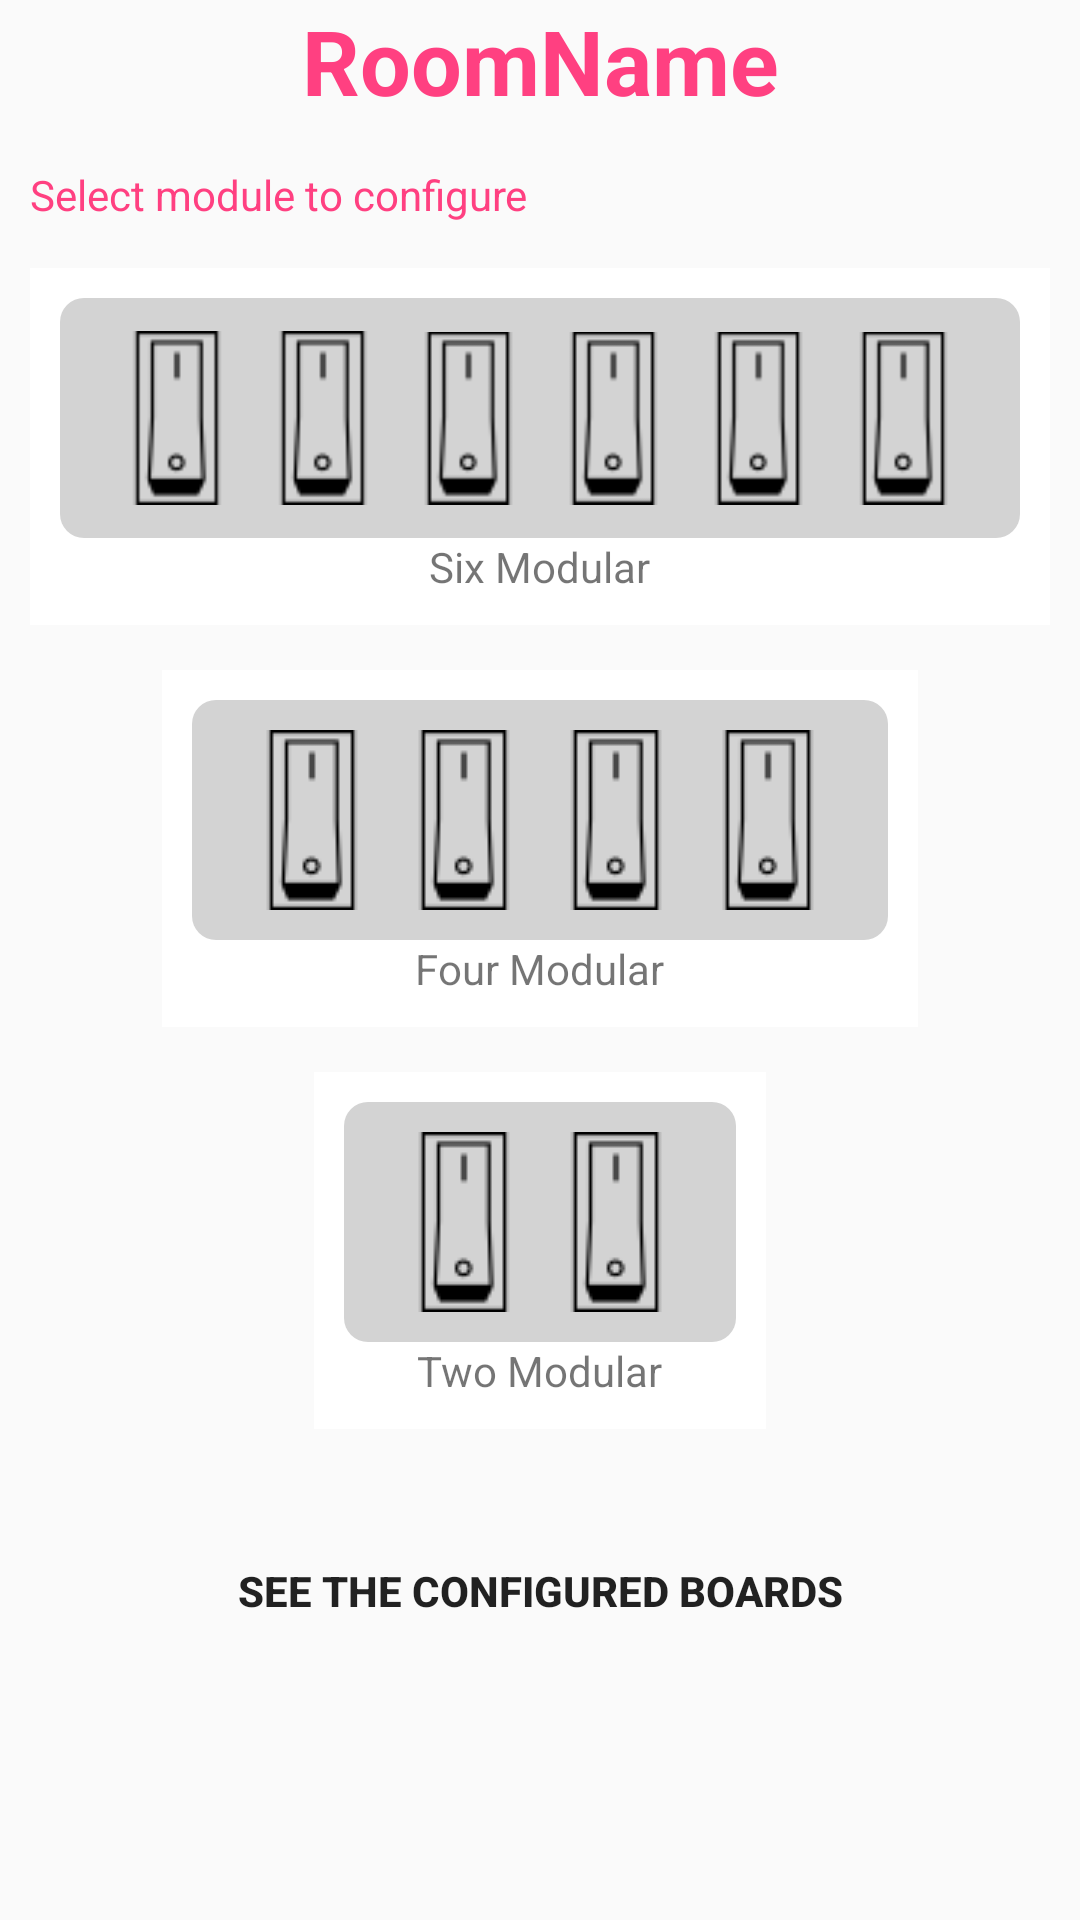

Here is an Android app screen rendered from its layout file. Give the layout XML and the strings, colors and styles it references.
<!-- AndroidManifest.xml: application theme AppTheme -->
<!-- res/layout/select_module.xml -->
<?xml version="1.0" encoding="utf-8"?>
<ScrollView xmlns:android="http://schemas.android.com/apk/res/android"
    xmlns:app="http://schemas.android.com/apk/res-auto"

    xmlns:tools="http://schemas.android.com/tools"
    android:layout_width="match_parent"
    android:layout_height="match_parent">

    <android.support.constraint.ConstraintLayout
        android:id="@+id/nestedScrollView2"
        android:layout_marginLeft="@dimen/dimen_10"
        android:layout_marginRight="@dimen/dimen_10"
        android:layout_width="match_parent"
        android:layout_height="match_parent">

        <TextView
            android:id="@+id/roomName"
            android:layout_width="wrap_content"
            android:layout_height="wrap_content"
            android:text="RoomName"
            android:textColor="@color/colorAccent"
            android:textSize="@dimen/dimen_30"
            android:textStyle="bold"
            android:layout_marginTop="@dimen/dimen_30"
            app:layout_constraintEnd_toEndOf="parent"
            app:layout_constraintHorizontal_bias="0.5"
            app:layout_constraintStart_toStartOf="parent" />
        <TextView
            android:layout_width="wrap_content"
            android:layout_height="wrap_content"
            android:id="@+id/selectmoduletv"
            android:textColor="@color/colorAccent"
            android:layout_marginTop="@dimen/dimen_15"
            app:layout_constraintTop_toBottomOf="@+id/roomName"
            android:text="@string/select_module_to_configure"/>
        <LinearLayout
            android:layout_width="wrap_content"
            android:background="@drawable/modular_select_bg"
            android:layout_marginTop="@dimen/dimen_15"
            android:orientation="vertical"
            android:id="@+id/sixmodular"
            android:padding="@dimen/dimen_10"
            app:layout_constraintEnd_toEndOf="parent"
            app:layout_constraintHorizontal_bias="0.5"
            app:layout_constraintStart_toStartOf="parent"
            app:layout_constraintTop_toBottomOf="@+id/selectmoduletv"

            android:layout_height="wrap_content">
        <include layout="@layout/sixmodular"

            android:layout_width="wrap_content"
            android:layout_height="wrap_content"
            ></include>
        <TextView
            android:layout_width="wrap_content"
            android:layout_height="wrap_content"
            android:layout_gravity="center_horizontal"

            android:text="Six Modular"/>
        </LinearLayout>
        <LinearLayout
            android:layout_width="wrap_content"
            android:background="@drawable/modular_select_bg"
            android:layout_marginTop="@dimen/dimen_15"
            android:padding="@dimen/dimen_10"
            android:orientation="vertical"
            android:id="@+id/fourmodular"
            app:layout_constraintEnd_toEndOf="parent"
            app:layout_constraintHorizontal_bias="0.5"
            app:layout_constraintStart_toStartOf="parent"
            app:layout_constraintTop_toBottomOf="@+id/sixmodular"

            android:layout_height="wrap_content">
            <include layout="@layout/fourmodular"

                android:layout_width="wrap_content"
                android:layout_height="wrap_content"
                ></include>
            <TextView
                android:layout_width="wrap_content"
                android:layout_height="wrap_content"
                android:layout_gravity="center_horizontal"

                android:text="Four Modular"/>
        </LinearLayout>
        <LinearLayout
            android:layout_width="wrap_content"
            android:background="@drawable/modular_select_bg"
            android:layout_marginTop="@dimen/dimen_15"
            android:orientation="vertical"
            android:id="@+id/twomodular"
            android:padding="@dimen/dimen_10"
            app:layout_constraintEnd_toEndOf="parent"
            app:layout_constraintHorizontal_bias="0.5"
            app:layout_constraintStart_toStartOf="parent"
            app:layout_constraintTop_toBottomOf="@+id/fourmodular"

            android:layout_height="wrap_content">
            <include layout="@layout/twomodular"

                android:layout_width="wrap_content"
                android:layout_height="wrap_content"
                ></include>
            <TextView
                android:layout_width="wrap_content"
                android:layout_height="wrap_content"
                android:layout_gravity="center_horizontal"

                android:text="Two Modular"/>
        </LinearLayout>
        <Button
            android:layout_width="match_parent"
            android:layout_height="wrap_content"
            android:background="@drawable/rounded_rectangle"
            android:textStyle="bold"
            android:id="@+id/see_configured_boards"
            android:layout_marginTop="@dimen/dimen_30"
            app:layout_constraintEnd_toEndOf="parent"
            app:layout_constraintHorizontal_bias="0.5"
            app:layout_constraintStart_toStartOf="parent"
            app:layout_constraintTop_toBottomOf="@+id/twomodular"
            android:text="See the Configured Boards"/>

    </android.support.constraint.ConstraintLayout>
</ScrollView>
<!-- res/layout/sixmodular.xml (included above) -->
<?xml version="1.0" encoding="utf-8"?>
<LinearLayout xmlns:android="http://schemas.android.com/apk/res/android"
    android:orientation="horizontal" android:layout_width="wrap_content"
    android:layout_height="wrap_content"
    android:id="@+id/sixmodular"
    android:background="@drawable/roundedrectangle"
    android:padding="@dimen/dimen_10"
    android:layout_margin="@dimen/dimen_5"
    android:layout_marginLeft="@dimen/dimen_15"
    android:layout_marginRight="@dimen/dimen_15"
    android:weightSum="6">
    <ImageView
        android:layout_width="wrap_content"
        android:layout_height="wrap_content"
        android:layout_weight="1"
        android:id="@+id/six_mmodule_img1"
        android:paddingRight="-5dp"
        android:src="@drawable/device_switch_on"/>
    <ImageView
        android:layout_width="wrap_content"
        android:layout_height="wrap_content"
        android:layout_weight="1"
        android:id="@+id/six_mmodule_img2"

        android:paddingLeft="-5dp"
        android:paddingRight="-5dp"
        android:src="@drawable/device_switch_on"/>
    <ImageView
        android:layout_width="wrap_content"
        android:layout_height="wrap_content"
        android:paddingLeft="-5dp"
        android:id="@+id/six_mmodule_img3"

        android:paddingRight="-5dp"
        android:layout_weight="1"
        android:src="@drawable/device_switch_on"/>
    <ImageView
        android:layout_width="wrap_content"
        android:layout_height="wrap_content"
        android:paddingLeft="-5dp"
        android:id="@+id/six_mmodule_img4"

        android:paddingRight="-5dp"
        android:layout_weight="1"
        android:src="@drawable/device_switch_on"/>
    <ImageView
        android:layout_width="wrap_content"
        android:layout_height="wrap_content"
        android:id="@+id/six_mmodule_img5"

        android:layout_weight="1"
        android:paddingLeft="-5dp"
        android:paddingRight="-5dp"
        android:src="@drawable/device_switch_on"/>
    <ImageView
        android:layout_width="wrap_content"
        android:layout_height="wrap_content"
        android:layout_weight="1"
        android:id="@+id/six_mmodule_img6"

        android:paddingLeft="-5dp"
        android:src="@drawable/device_switch_on"/>
</LinearLayout>
<!-- res/layout/fourmodular.xml (included above) -->
<?xml version="1.0" encoding="utf-8"?>
<LinearLayout xmlns:android="http://schemas.android.com/apk/res/android"
    android:orientation="horizontal" android:layout_width="wrap_content"
    android:layout_height="wrap_content"
    android:id="@+id/fourmodular"
    android:background="@drawable/roundedrectangle"
    android:padding="@dimen/dimen_10"
    android:layout_margin="@dimen/dimen_5"
    android:layout_marginLeft="@dimen/dimen_15"
    android:layout_marginRight="@dimen/dimen_15"
    android:weightSum="6">
    <ImageView
        android:layout_width="wrap_content"
        android:layout_height="wrap_content"
        android:layout_weight="1"
        android:id="@+id/four_mmodule_img1"
        android:paddingRight="-5dp"
        android:src="@drawable/device_switch_on"/>
    <ImageView
        android:layout_width="wrap_content"
        android:layout_height="wrap_content"
        android:layout_weight="1"
        android:id="@+id/four_mmodule_img2"

        android:paddingLeft="-5dp"
        android:paddingRight="-5dp"
        android:src="@drawable/device_switch_on"/>

    <ImageView
        android:layout_width="wrap_content"
        android:layout_height="wrap_content"
        android:id="@+id/four_mmodule_img3"

        android:layout_weight="1"
        android:paddingLeft="-5dp"
        android:paddingRight="-5dp"
        android:src="@drawable/device_switch_on"/>
    <ImageView
        android:layout_width="wrap_content"
        android:layout_height="wrap_content"
        android:layout_weight="1"
        android:id="@+id/four_mmodule_img4"

        android:paddingLeft="-5dp"
        android:src="@drawable/device_switch_on"/>
</LinearLayout>
<!-- res/layout/twomodular.xml (included above) -->
<?xml version="1.0" encoding="utf-8"?>
<LinearLayout xmlns:android="http://schemas.android.com/apk/res/android"
    android:orientation="horizontal" android:layout_width="wrap_content"
    android:layout_height="wrap_content"
    android:id="@+id/twomodular"
    android:background="@drawable/roundedrectangle"
    android:padding="@dimen/dimen_10"
    android:layout_margin="@dimen/dimen_5"
    android:layout_marginLeft="@dimen/dimen_15"
    android:layout_marginRight="@dimen/dimen_15"
    android:weightSum="6">
    <ImageView
        android:layout_width="wrap_content"
        android:layout_height="wrap_content"
        android:layout_weight="1"
        android:id="@+id/two_mmodule_img1"
        android:paddingRight="-5dp"
        android:src="@drawable/device_switch_on"/>

    <ImageView
        android:layout_width="wrap_content"
        android:layout_height="wrap_content"
        android:layout_weight="1"
        android:id="@+id/two_mmodule_img2"

        android:paddingLeft="-5dp"
        android:src="@drawable/device_switch_on"/>
</LinearLayout>
<!-- resources referenced by this layout -->
<resources>
  <color name="colorAccent">#FF4081</color>
  <dimen name="dimen_10">10dp</dimen>
  <dimen name="dimen_15">15dp</dimen>
  <dimen name="dimen_30">30dp</dimen>
  <dimen name="dimen_5">5dp</dimen>
  <!-- drawable device_switch_on: png bitmap (drawable, 798 bytes) -->
  <!-- drawable modular_select_bg (drawable) -->
  <?xml version="1.0" encoding="utf-8"?>
  <selector xmlns:android="http://schemas.android.com/apk/res/android">
  
          
          <item android:drawable="@color/darkgray" android:state_focused="false" android:state_pressed="false" android:state_selected="true"/>
          
          <item android:drawable="@color/white" android:state_focused="false" android:state_pressed="false" android:state_selected="false"/>
          
          <item android:drawable="@color/colorAccent" android:state_pressed="true"/>
  
  </selector>
  <!-- drawable roundedrectangle (drawable) -->
  <shape xmlns:android="http://schemas.android.com/apk/res/android"
      android:shape="rectangle" >
  
      <solid android:color="#D3D3D3" />
  
      <corners
          android:bottomLeftRadius="8dp"
          android:bottomRightRadius="8dp"
          android:topLeftRadius="8dp"
          android:topRightRadius="8dp" />
  
  </shape>
  <string name="select_module_to_configure">Select module to configure</string>
  <style name="AppTheme" parent="Theme.AppCompat.Light.DarkActionBar">
          
          <item name="colorPrimary">@color/colorPrimary</item>
          <item name="colorPrimaryDark">@color/colorPrimaryDark</item>
          <item name="colorAccent">@color/colorAccent</item>
          <item name="android:windowAnimationStyle">@style/WindowAnimationStyle</item>
  
      </style>
  <color name="darkgray">#D3D3D3</color>
  <color name="white">#FFFFFF</color>
  <color name="colorPrimary">#3F51B5</color>
  <color name="colorPrimaryDark">#303F9F</color>
  <style name="WindowAnimationStyle">
          <item name="android:windowEnterAnimation">@android:anim/slide_in_left</item>
          <item name="android:windowExitAnimation">@android:anim/slide_out_right</item>
      </style>
</resources>
